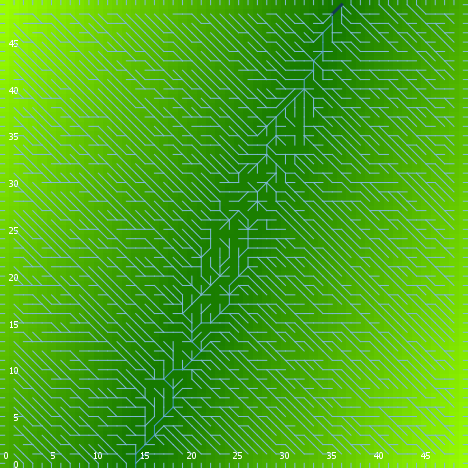

The file beside this chart, header and first rows:
export-world data (NetLogo 6.0.4)
land_05_withInitialEcologicalCommunity.n…
05/26/2020 16:45:57:617 +0100
RANDOM STATE
0 0 -1727483681 136 -0.4996133982933111 …
GLOBALS
min-pxcor, max-pxcor, min-pycor, max-pycor, perspective, subject, nextIndex, directed-links, ticks, display-mode, ecol_brushfrequencyinflection, ecol_brushfrequencyrate, ecol_grassfrequencyinflection, ecol_grassfrequencyrate, ecol_woodfrequencyinflection, ecol_woodfrequencyrate, elevationdistribution, elev_algorithm-style, elev_featureanglerange, elev_inversioniterations, elev_noise, elev_numdepressions, elev_numprotuberances, elev_numranges
0, 49, 0, 49, 0, nobody, 2600, "UNDIRECTED", -1, "terrain", 9.708, 0.03246, 3.711, 0.1942, 31.81, 0.03056, [12.344663927747153 13.633143412919601 2…, "C#", 13.56, 1.547, 0.4462, 10, 3, 81
TURTLES
who, color, heading, xcor, ycor, shape, label, label-color, breed, hidden?, size, pen-size, pen-mode, numpoints
0, 55, 141, 45, 42, "default", "", 9.9, {breed flowholders}, true, 1, 1, "up", 
1, 85, 192, 14, 15, "default", "", 9.9, {breed flowholders}, true, 1, 1, "up", 
2, 97, 90, 49, 42, "line half", "", 9.9, {breed flowholders}, false, 1, 1, "up", 
3, 125, 226, 47, 25, "default", "", 9.9, {breed flowholders}, true, 1, 1, "up", 
4, 55, 88, 43, 8, "default", "", 9.9, {breed flowholders}, true, 1, 1, "up", 
5, 115, 290, 8, 19, "default", "", 9.9, {breed flowholders}, true, 1, 1, "up", 
6, 45, 242, 20, 46, "default", "", 9.9, {breed flowholders}, true, 1, 1, "up", 
7, 95, 53, 21, 26, "default", "", 9.9, {breed flowholders}, true, 1, 1, "up", 
8, 95, 62, 35, 8, "default", "", 9.9, {breed flowholders}, true, 1, 1, "up", 
9, 55, 12, 40, 6, "default", "", 9.9, {breed flowholders}, true, 1, 1, "up", 
10, 45, 270, 16, 24, "default", "", 9.9, {breed flowholders}, true, 1, 1, "up", 
11, 115, 58, 41, 9, "default", "", 9.9, {breed flowholders}, true, 1, 1, "up", 
12, 35, 159, 34, 47, "default", "", 9.9, {breed flowholders}, true, 1, 1, "up", 
13, 65, 2, 35, 23, "default", "", 9.9, {breed flowholders}, true, 1, 1, "up", 
14, 75, 192, 12, 11, "default", "", 9.9, {breed flowholders}, true, 1, 1, "up", 
15, 115, 47, 3, 22, "default", "", 9.9, {breed flowholders}, true, 1, 1, "up", 
16, 115, 132, 21, 23, "default", "", 9.9, {breed flowholders}, true, 1, 1, "up", 
17, 5, 321, 6, 30, "default", "", 9.9, {breed flowholders}, true, 1, 1, "up", 
18, 5, 228, 14, 32, "default", "", 9.9, {breed flowholders}, true, 1, 1, "up", 
19, 135, 235, 8, 37, "default", "", 9.9, {breed flowholders}, true, 1, 1, "up", 
20, 25, 138, 41, 30, "default", "", 9.9, {breed flowholders}, true, 1, 1, "up", 
21, 15, 144, 47, 27, "default", "", 9.9, {breed flowholders}, true, 1, 1, "up", 
22, 97, 90, 49, 5, "line half", "", 9.9, {breed flowholders}, false, 1, 1, "up", 
23, 35, 95, 20, 25, "default", "", 9.9, {breed flowholders}, true, 1, 1, "up", 
24, 95, 306, 15, 25, "default", "", 9.9, {breed flowholders}, true, 1, 1, "up", 
25, 85, 12, 27, 37, "default", "", 9.9, {breed flowholders}, true, 1, 1, "up", 
26, 135, 150, 42, 40, "default", "", 9.9, {breed flowholders}, true, 1, 1, "up", 
27, 35, 243, 41, 28, "default", "", 9.9, {breed flowholders}, true, 1, 1, "up", 
28, 15, 311, 7, 4, "default", "", 9.9, {breed flowholders}, true, 1, 1, "up", 
29, 25, 26, 34, 32, "default", "", 9.9, {breed flowholders}, true, 1, 1, "up", 
30, 75, 196, 30, 36, "default", "", 9.9, {breed flowholders}, true, 1, 1, "up", 
31, 45, 164, 35, 27, "default", "", 9.9, {breed flowholders}, true, 1, 1, "up", 
32, 105, 357, 39, 47, "default", "", 9.9, {breed flowholders}, true, 1, 1, "up", 
33, 15, 263, 11, 36, "default", "", 9.9, {breed flowholders}, true, 1, 1, "up", 
34, 15, 78, 22, 9, "default", "", 9.9, {breed flowholders}, true, 1, 1, "up", 
35, 125, 137, 5, 44, "default", "", 9.9, {breed flowholders}, true, 1, 1, "up", 
36, 65, 301, 19, 1, "default", "", 9.9, {breed flowholders}, true, 1, 1, "up", 
37, 85, 258, 22, 8, "default", "", 9.9, {breed flowholders}, true, 1, 1, "up", 
38, 55, 91, 24, 5, "default", "", 9.9, {breed flowholders}, true, 1, 1, "up", 
39, 25, 171, 27, 45, "default", "", 9.9, {breed flowholders}, true, 1, 1, "up", 
40, 65, 18, 12, 36, "default", "", 9.9, {breed flowholders}, true, 1, 1, "up", 
41, 135, 256, 21, 41, "default", "", 9.9, {breed flowholders}, true, 1, 1, "up", 
42, 5, 21, 13, 30, "default", "", 9.9, {breed flowholders}, true, 1, 1, "up", 
43, 15, 247, 42, 29, "default", "", 9.9, {breed flowholders}, true, 1, 1, "up", 
44, 5, 272, 45, 38, "default", "", 9.9, {breed flowholders}, true, 1, 1, "up", 
45, 45, 206, 38, 45, "default", "", 9.9, {breed flowholders}, true, 1, 1, "up", 
46, 75, 15, 14, 27, "default", "", 9.9, {breed flowholders}, true, 1, 1, "up", 
47, 95, 226, 19, 6, "default", "", 9.9, {breed flowholders}, true, 1, 1, "up", 
48, 55, 172, 10, 32, "default", "", 9.9, {breed flowholders}, true, 1, 1, "up", 
49, 115, 164, 19, 35, "default", "", 9.9, {breed flowholders}, true, 1, 1, "up", 
50, 65, 137, 18, 17, "default", "", 9.9, {breed flowholders}, true, 1, 1, "up", 
... 10,329 more rows
